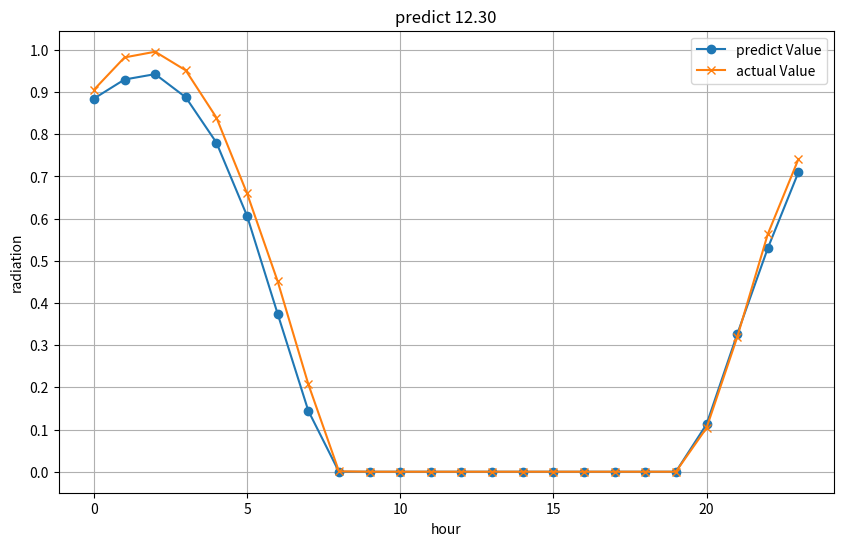

Here is the Python script that generated this plot: (Note: this script raises an exception after producing the figure.)
import numpy as np
import matplotlib.pyplot as plt

predicted_values = np.array([0.8844,0.9296,0.9424,0.8874,0.7801,0.6065,0.3741,0.1445,0.0000,0.0000,0.0000,0.0000,0.0000,0.0000,0.0000,0.0000,0.0000,0.0000,0.0000,0.0000,0.1124,0.3256,0.5298,0.7098 ])



# 实际的值
actual_values = np.array([0.9052346570397112,0.9819494584837545,0.9954873646209387,0.9512635379061372,0.8393501805054152,0.6597472924187726,0.45126353790613716,0.2075812274368231,0.0009025270758122744,0.0,0.0,0.0,0.0,0.0,0.0,0.0,0.0,0.0,0.0,0.0,0.10379061371841156,0.3185920577617328,0.5631768953068592,0.7409747292418772])

# 创建时间轴（1到24小时）
hours = np.arange(0, 24)

# 绘制折线图
plt.figure(figsize=(10, 6), dpi=200)
plt.plot(hours, predicted_values, label='predict Value', marker='o')
plt.plot(hours, actual_values, label='actual Value', marker='x')
plt.title('predict 12.30')
plt.xlabel('hour')
plt.ylabel('radiation')

y_min = 0  # 可以调整为实际需要的最小值
y_max = 1  # 可以调整为实际需要的最大值
plt.yticks(np.arange(y_min, y_max + 0.1, 0.1))

plt.legend()
plt.grid(True)
plt.savefig('/Users/<user>/Desktop/DataSet2/solarPrediction/14day/12.30.png')
